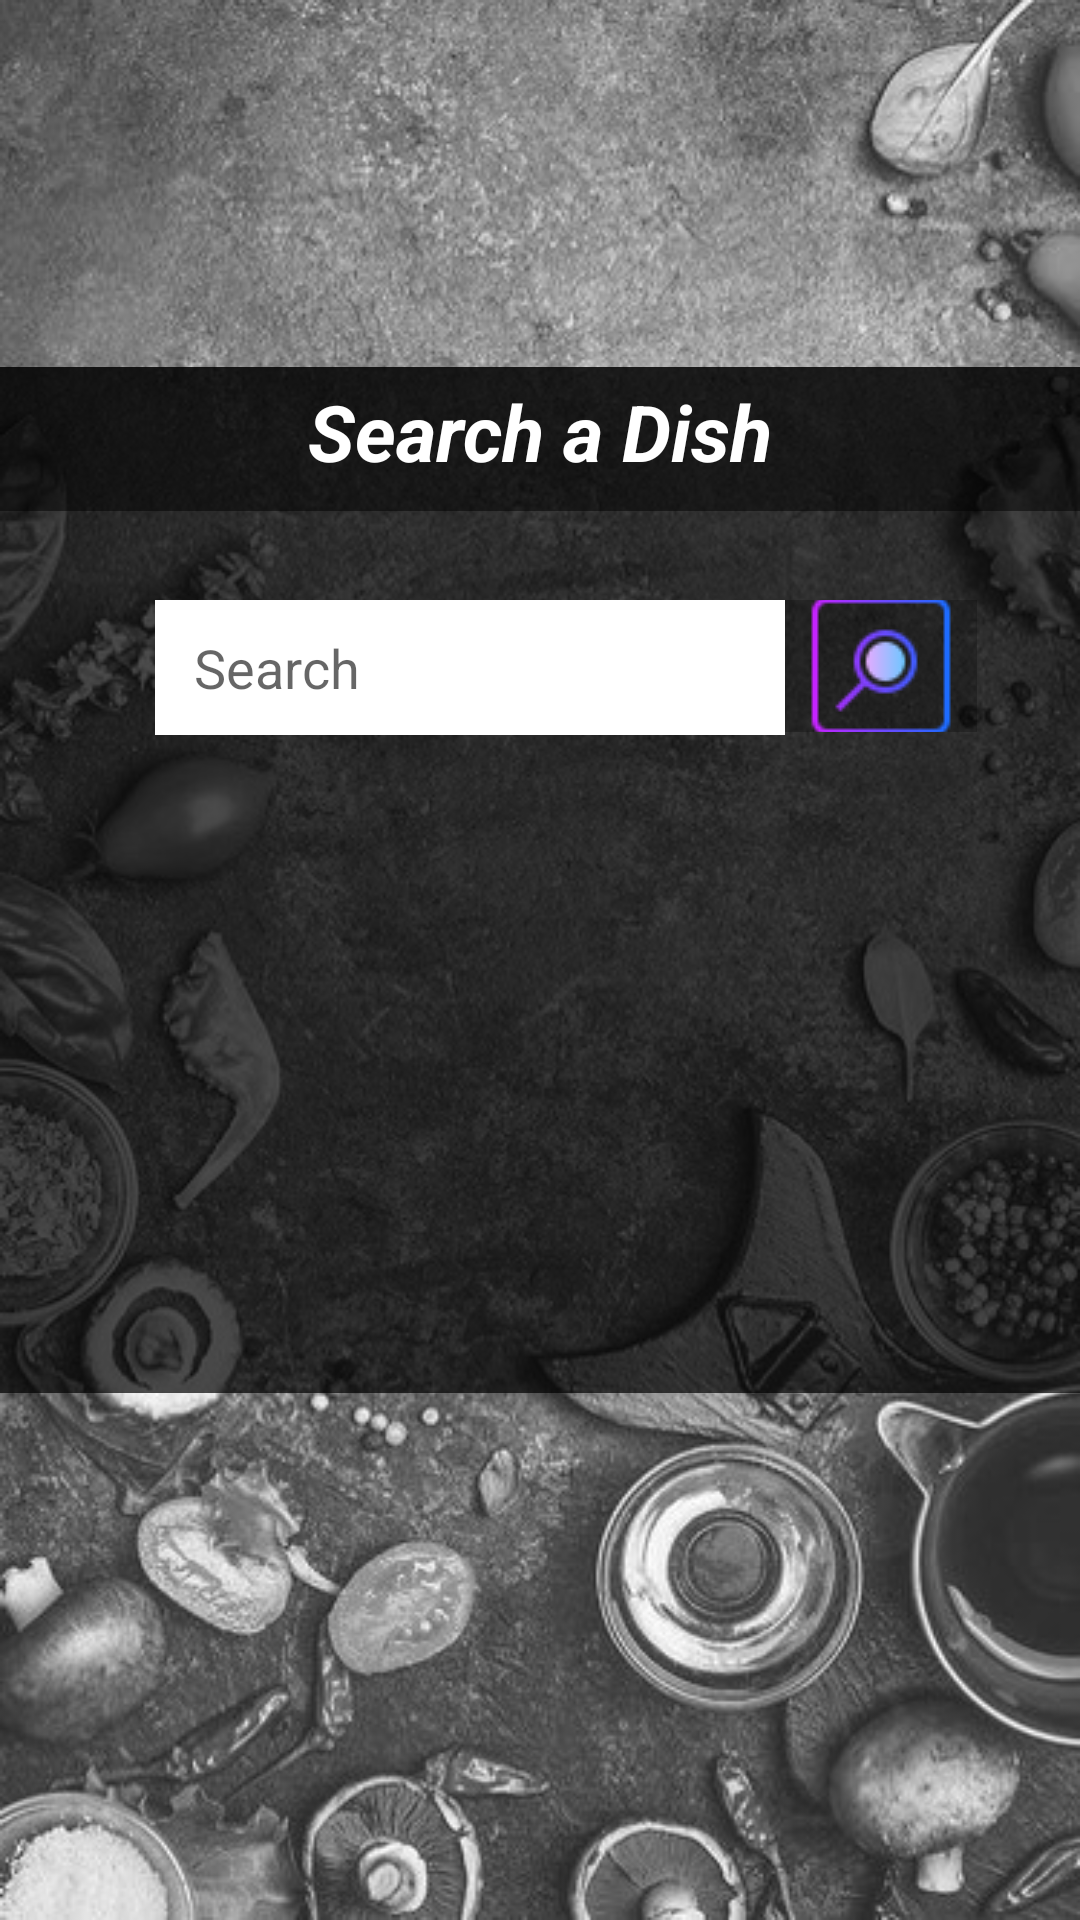

Android layout source for this screen:
<!-- AndroidManifest.xml: application theme AppTheme -->
<!-- res/layout/activity_search.xml -->
<?xml version="1.0" encoding="utf-8"?>
<android.support.constraint.ConstraintLayout xmlns:android="http://schemas.android.com/apk/res/android"
    xmlns:app="http://schemas.android.com/apk/res-auto"
    xmlns:tools="http://schemas.android.com/tools"
    android:layout_width="match_parent"
    android:layout_height="match_parent"
    tools:context="fj.foodjunkies.Search"
    android:background="@drawable/welcome_background">

    <ImageView
        android:id="@+id/whiteBackground"
        android:layout_width="398dp"
        android:layout_height="342dp"
        android:alpha=".7"
        app:layout_constraintBottom_toBottomOf="parent"
        app:layout_constraintLeft_toLeftOf="parent"
        app:layout_constraintRight_toRightOf="parent"
        app:layout_constraintTop_toTopOf="parent"
        app:layout_constraintVertical_bias="0.41"
        app:srcCompat="@android:color/background_dark" />

    <EditText
        android:id="@+id/editSearch"
        android:layout_width="210dp"
        android:layout_height="45dp"
        android:layout_marginTop="200dp"
        android:background="@color/white"
        android:ems="10"
        android:hint="   Search"
        android:inputType="textPersonName"
        app:layout_constraintHorizontal_bias="0.344"
        app:layout_constraintLeft_toLeftOf="parent"
        app:layout_constraintRight_toRightOf="parent"
        app:layout_constraintTop_toTopOf="parent" />

    <ImageButton
        android:id="@+id/searchButton"
        android:layout_width="64dp"
        android:layout_height="44dp"
        android:layout_marginRight="28dp"
        android:background="#80000000"
        android:backgroundTint="#80000000"
        android:visibility="visible"
        app:layout_constraintRight_toRightOf="parent"
        app:layout_constraintStart_toEndOf="@+id/editSearch"
        app:layout_constraintTop_toTopOf="@+id/editSearch"
        app:srcCompat="@drawable/search" />

    <ImageView
        android:id="@+id/blackBar"
        android:layout_width="386dp"
        android:layout_height="48dp"
        android:alpha=".5"
        app:layout_constraintHorizontal_bias="0.666"
        app:layout_constraintLeft_toLeftOf="parent"
        app:layout_constraintRight_toRightOf="parent"
        app:layout_constraintTop_toTopOf="@+id/whiteBackground"
        app:srcCompat="@android:color/background_dark" />

    <TextView
        android:id="@+id/textSearch"
        android:layout_width="wrap_content"
        android:layout_height="wrap_content"
        android:layout_marginTop="4dp"
        android:text="Search a Dish"
        android:textColor="@color/white"
        android:textSize="26sp"
        android:textStyle="bold|italic"
        app:layout_constraintLeft_toLeftOf="parent"
        app:layout_constraintRight_toRightOf="parent"
        app:layout_constraintTop_toTopOf="@+id/blackBar" />

</android.support.constraint.ConstraintLayout>
<!-- resources referenced by this layout -->
<resources>
  <color name="white">#ffffff</color>
  <!-- drawable search: png bitmap (drawable, 1761 bytes) -->
  <!-- drawable welcome_background: jpg bitmap (drawable, 92278 bytes) -->
  <style name="AppTheme" parent="Theme.AppCompat.Light.DarkActionBar">
          
          <item name="colorPrimary">@color/emerald</item>
          <item name="colorPrimaryDark">@color/dark_emerald</item>
          <item name="colorAccent">@color/colorAccent</item>
      </style>
  <color name="emerald">#55c39c</color>
  <color name="dark_emerald">#4db290</color>
  <color name="colorAccent">#FF4081</color>
</resources>
